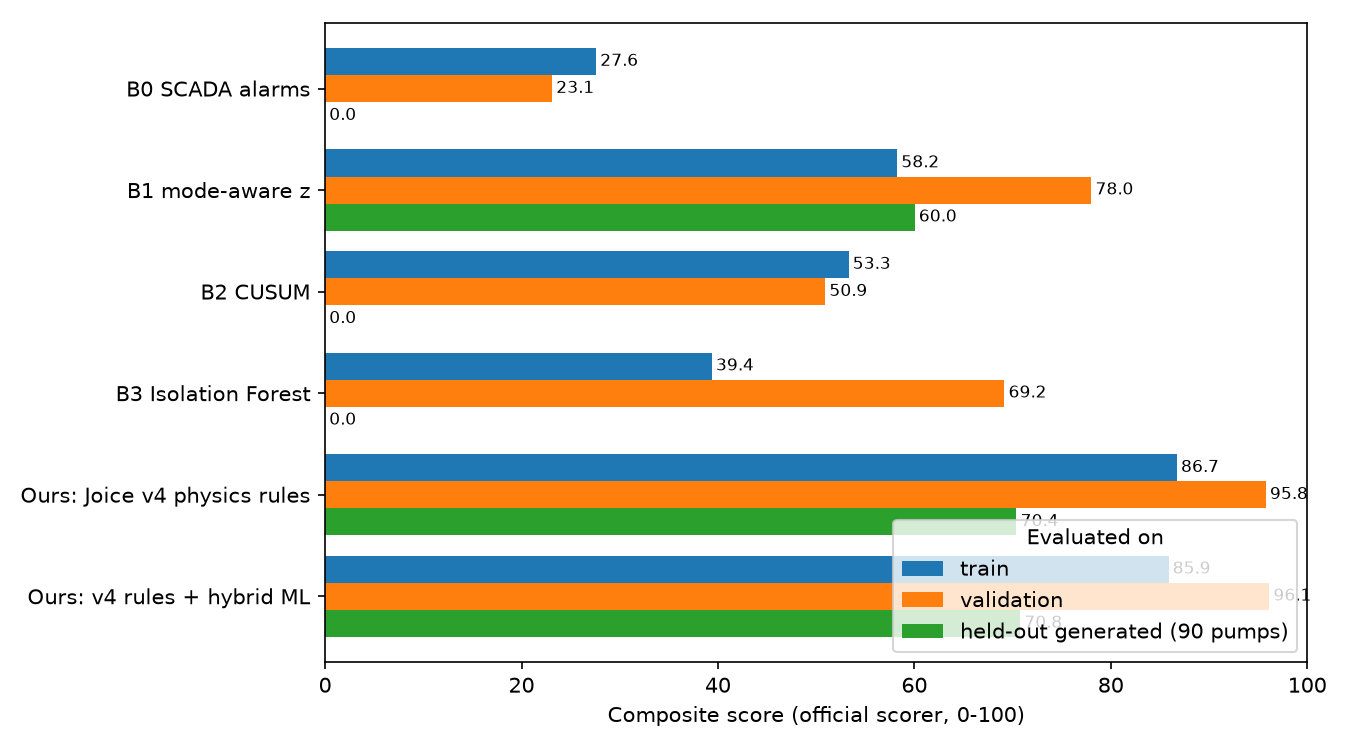

The table this chart was drawn from, first rows:
method, split, composite_score, event_f1, timeliness, fault_type_recall, class_recall, false_alerts_per_asset_day
B0 SCADA alarms, train, 27.59, 0.3077, 0.2133, 0.03846, 0.2308, 0.1429
B0 SCADA alarms, validation, 23.11, 0.2, 0.1111, 0.1111, 0.1111, 0.0
B1 mode-aware z, train, 58.25, 0.72, 0.5771, 0.2692, 0.5385, 0.1224
B1 mode-aware z, validation, 78.01, 0.8889, 0.8629, 0.4444, 0.8889, 0.07143
B2 CUSUM, train, 53.3, 0.4842, 0.8119, 0.2692, 0.8077, 0.9388
B2 CUSUM, validation, 50.92, 0.4516, 0.7735, 0.3333, 0.6667, 1.071
B3 Isolation Forest, train, 39.37, 0.4681, 0.4119, 0.07692, 0.3846, 0.2041
B3 Isolation Forest, validation, 69.16, 0.7368, 0.7778, 0.4444, 0.7778, 0.2143
Ours: Joice v4 physics rules, train, 86.73, 0.9231, 0.7792, 0.8077, 0.8846, 0.04082
Ours: v4 rules + hybrid ML, train, 85.87, 0.88, 0.7831, 0.8462, 0.8462, 0.04082
Ours: Joice v4 physics rules, validation, 95.78, 1.0, 0.9277, 0.8889, 1.0, 0.0
Ours: v4 rules + hybrid ML, validation, 96.13, 1.0, 0.9455, 0.8889, 1.0, 0.0
B1 mode-aware z, held-out generated (90 pumps), 60.03, 0.7071, 0.5676, 0.3737, 0.5235, 0.1297
Ours: Joice v4 physics rules, held-out generated (90 pumps), 70.39, 0.7725, 0.6339, 0.5855, 0.6583, 0.1076
Ours: v4 rules + hybrid ML, held-out generated (90 pumps), 70.77, 0.7725, 0.6342, 0.5984, 0.6625, 0.1076
